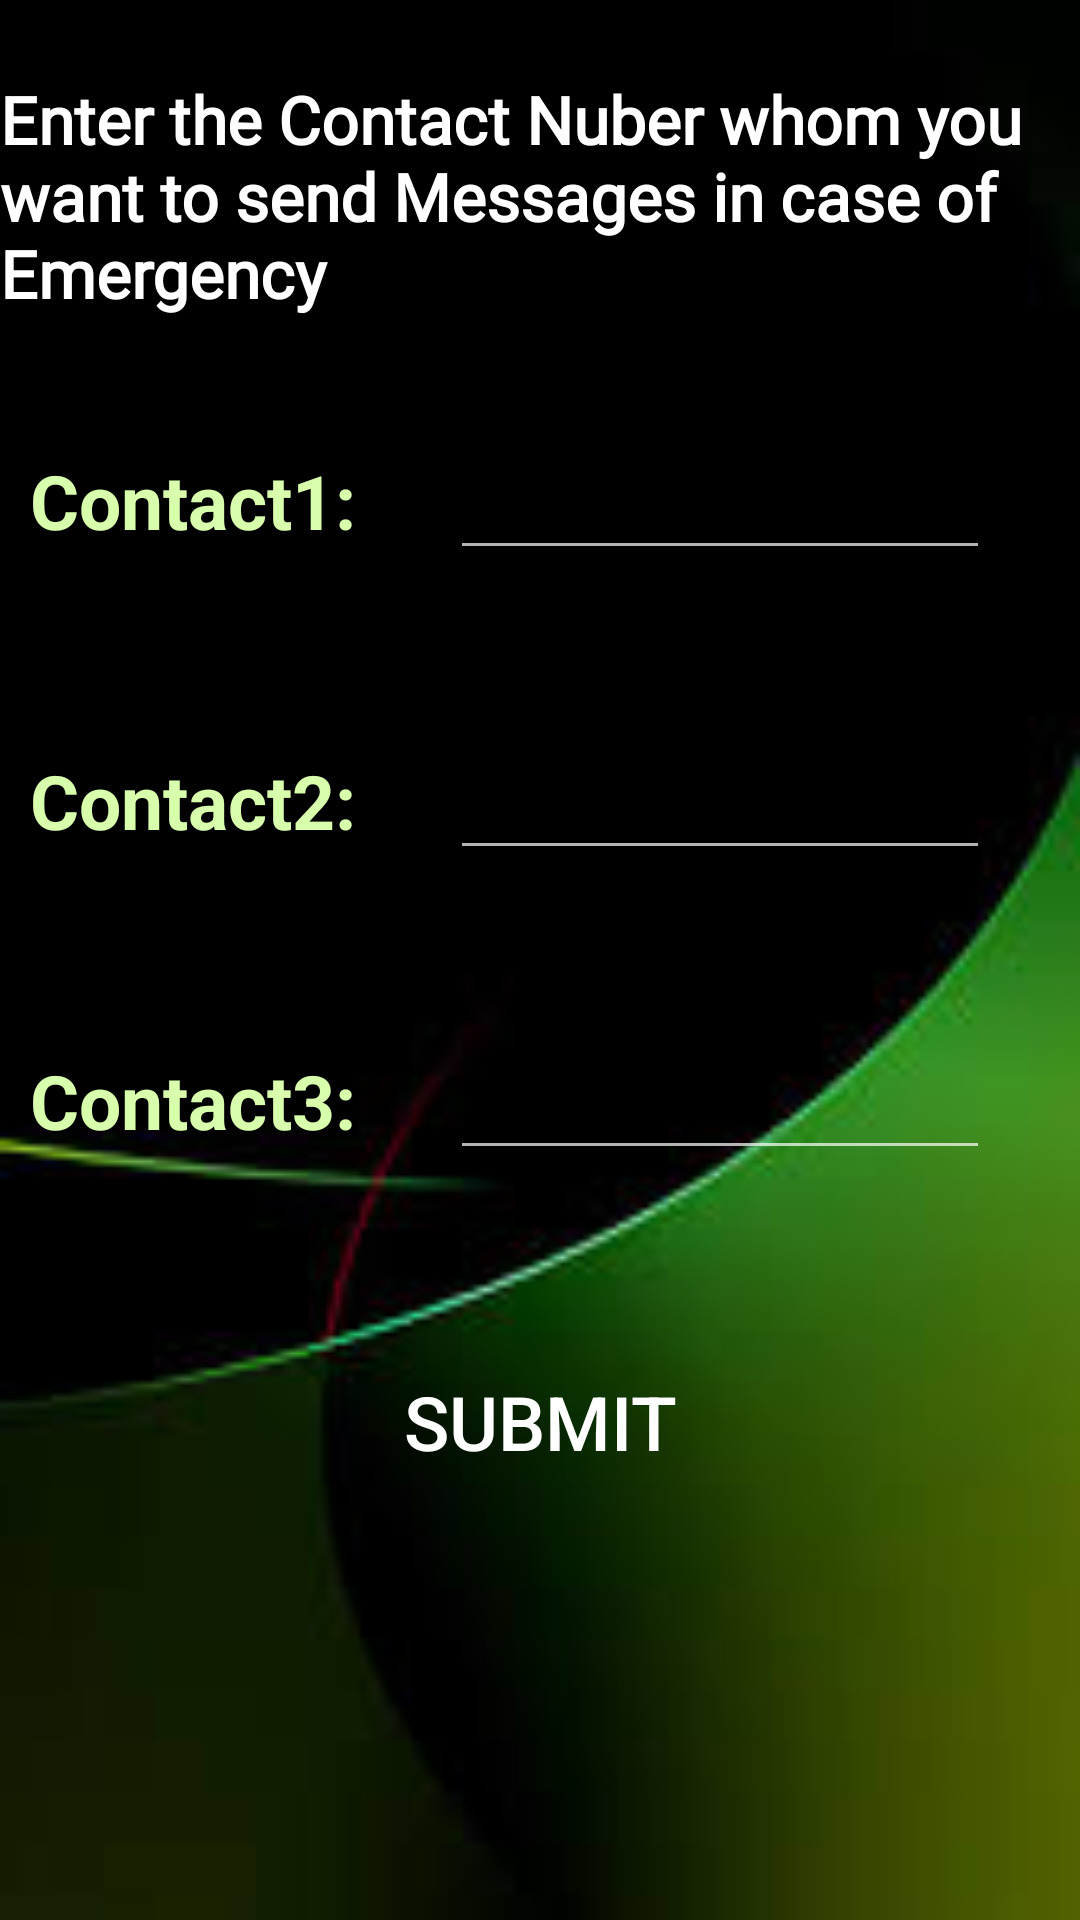

Reconstruct the res/layout file that produces this screen, plus the resources it refers to.
<!-- AndroidManifest.xml: application theme Theme.AppCompat.NoActionBar -->
<!-- res/layout/activity_sos_emergency_contacts.xml -->
<?xml version="1.0" encoding="utf-8"?>
<RelativeLayout xmlns:android="http://schemas.android.com/apk/res/android"
    xmlns:app="http://schemas.android.com/apk/res-auto"
    xmlns:tools="http://schemas.android.com/tools"
    android:layout_width="match_parent"
    android:background="@drawable/images"
    android:layout_height="match_parent"
    tools:context=".sosEmergencyContacts">

    <TextView
        android:layout_width="397dp"
        android:layout_height="wrap_content"
        android:layout_centerHorizontal="true"
        android:layout_marginTop="25dp"
        android:fontFamily="@font/hammersmith_one"
        android:text="Enter the Contact Nuber whom you want to send Messages in case of Emergency"
        android:textColor="#ffffff"
        android:textSize="22sp"
        android:textStyle="bold" />
    <TextView
        android:layout_width="wrap_content"
        android:layout_height="wrap_content"
        android:text="Contact1:"
        android:layout_marginTop="150dp"
        android:textSize="25sp"
        android:textStyle="bold"
        android:layout_marginLeft="10dp"
        android:textColor="#D8FFAC"
        />
    <EditText
        android:layout_width="180dp"
        android:layout_height="60dp"
        android:layout_marginTop="130dp"
        android:layout_marginLeft="150dp"
        android:inputType="number"
        android:textColor="#ffffff"
        android:id="@+id/cont1"
        />
    <TextView
        android:layout_width="wrap_content"
        android:layout_height="wrap_content"
        android:text="Contact2:"
        android:layout_marginTop="250dp"
        android:textSize="25sp"
        android:layout_marginLeft="10dp"
        android:textStyle="bold"
        android:textColor="#D8FFAC"
        />
    <EditText
        android:layout_width="180dp"
        android:layout_height="60dp"
        android:layout_marginTop="230dp"
        android:layout_marginLeft="150dp"
        android:inputType="number"
        android:textColor="#ffffff"
        android:id="@+id/cont2"
        />
    <TextView
        android:layout_width="wrap_content"
        android:layout_height="wrap_content"
        android:text="Contact3:"
        android:layout_marginTop="350dp"
        android:textSize="25sp"
        android:textStyle="bold"
        android:layout_marginLeft="10dp"
        android:textColor="#D8FFAC"
        />
    <EditText
        android:layout_width="180dp"
        android:layout_height="60dp"
        android:layout_marginTop="330dp"
        android:layout_marginLeft="150dp"
        android:inputType="number"
        android:textColor="#ffffff"
        android:id="@+id/cont3"
        />

    <Button
        android:id="@+id/button2"
        android:layout_width="match_parent"
        android:layout_height="wrap_content"
        android:layout_centerHorizontal="true"
        android:layout_marginTop="450dp"
        android:text="Submit"
        android:backgroundTint="#4B8A02"
        android:background="@drawable/custom_button"
        android:textSize="25sp"
        android:onClick="save_contact2"
        tools:ignore="OnClick" />

</RelativeLayout>
<!-- resources referenced by this layout -->
<resources>
  <!-- drawable custom_button (drawable-v24) -->
  <?xml version="1.0" encoding="utf-8"?>
  
  <selector xmlns:android="http://schemas.android.com/apk/res/android">
      <item
          android:state_pressed="false"
          android:state_enabled="true"
          android:drawable="@drawable/button_default"/>
      <item
          android:state_pressed="true"
          android:drawable="@drawable/button_pressed"/>
      <item
          android:state_enabled="false"
          android:drawable="@drawable/button_disabled"/>
  
  
  </selector>
  <!-- drawable images: jpg bitmap (drawable, 3121 bytes) -->
  <!-- drawable button_pressed (drawable-v24) -->
  <?xml version="1.0" encoding="utf-8"?>
  
  <shape xmlns:android="http://schemas.android.com/apk/res/android"
      android:shape="rectangle">
  
      <gradient
          android:angle="90"
          android:startColor="#f0f8ff"
          android:endColor="#f0ffff"/>
      <padding
          android:bottom="7dp"
          android:left="7dp"
          android:right="7dp"
          android:top="7dp"/>
      <stroke
          android:width="2dp"
          android:color="#fff"
          />
  
      <corners
          android:radius="15dp"/>
  
  </shape>
</resources>
